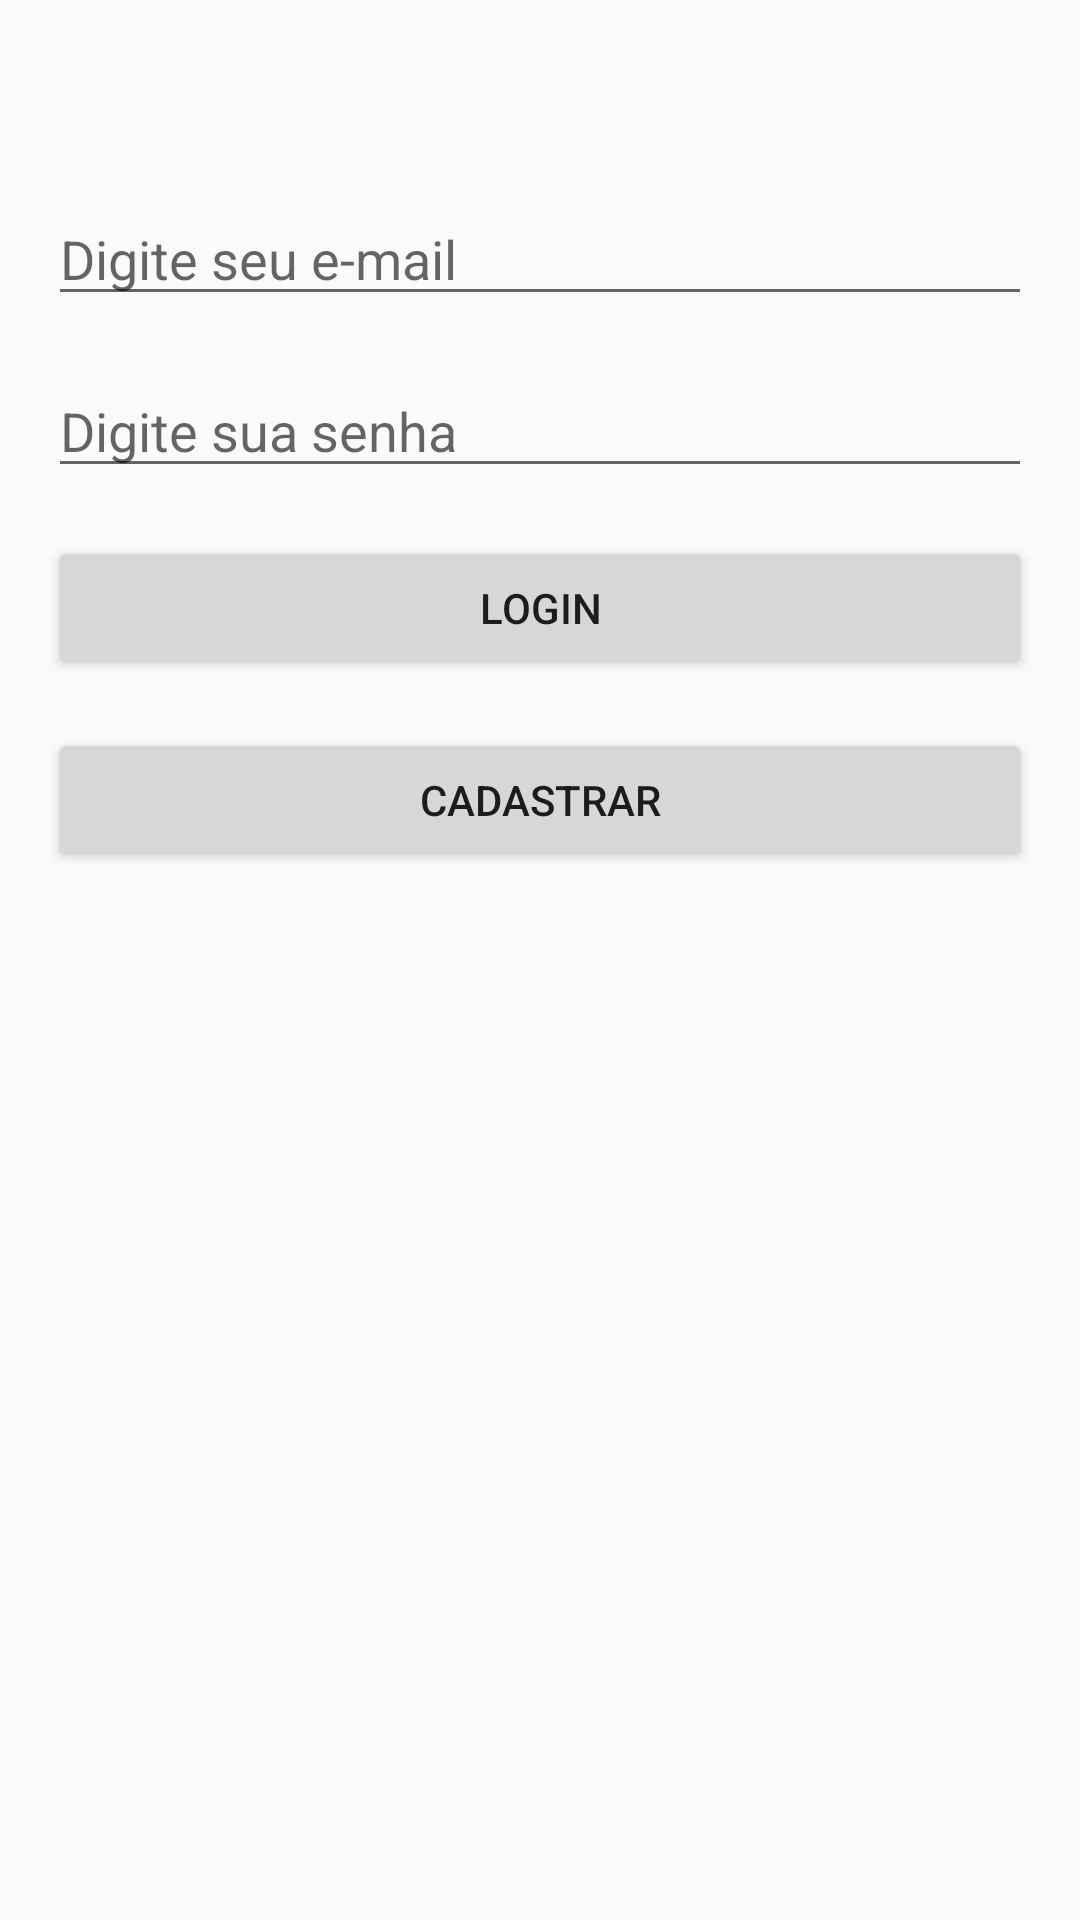

This screen was rendered from an Android layout file. Write that file and the resources it references.
<!-- AndroidManifest.xml: application theme AppTheme -->
<!-- res/layout/activity_login.xml -->
<?xml version="1.0" encoding="utf-8"?>
<LinearLayout xmlns:android="http://schemas.android.com/apk/res/android"
    xmlns:app="http://schemas.android.com/apk/res-auto"
    xmlns:tools="http://schemas.android.com/tools"
    android:layout_width="match_parent"
    android:layout_height="match_parent"
    android:orientation="vertical"
    tools:context=".LoginActivity">

    <EditText
        android:id="@+id/login_edit_email"
        android:hint="Digite seu e-mail"
        android:ems="10"
        android:inputType="textEmailAddress"
        style="@style/FormStyle"
        android:layout_marginTop="64dp"
        />

    <EditText
        android:id="@+id/login_edit_senha"
        android:hint="Digite sua senha"
        android:ems="10"
        android:inputType="textPassword"
        style="@style/FormStyle"
        />

    <Button
        android:id="@+id/login_btn_logar"
        style="@style/FormStyle"
        android:text="Login"
        />
    <Button
        android:id="@+id/login_btn_cadastrar"
        style="@style/FormStyle"
        android:text="Cadastrar"
        />

</LinearLayout>
<!-- resources referenced by this layout -->
<resources>
  <style name="FormStyle">
          <item name="android:layout_width">match_parent</item>
          <item name="android:layout_height">wrap_content</item>
          <item name="android:layout_marginStart">16dp</item>
          <item name="android:layout_marginEnd">16dp</item>
          <item name="android:layout_marginTop">16dp</item>
      </style>
  <style name="AppTheme" parent="Theme.AppCompat.Light.DarkActionBar">
          
          <item name="colorPrimary">@color/colorPrimary</item>
          <item name="colorPrimaryDark">@color/colorPrimaryDark</item>
          <item name="colorAccent">@color/colorAccent</item>
      </style>
  <!-- not gathered from this repository: default colours our renderer supplied (Android Studio template values) -->
  <color name="colorPrimary">#FF6200EE</color>
  <color name="colorPrimaryDark">#FF3700B3</color>
  <color name="colorAccent">#FF03DAC5</color>
</resources>
